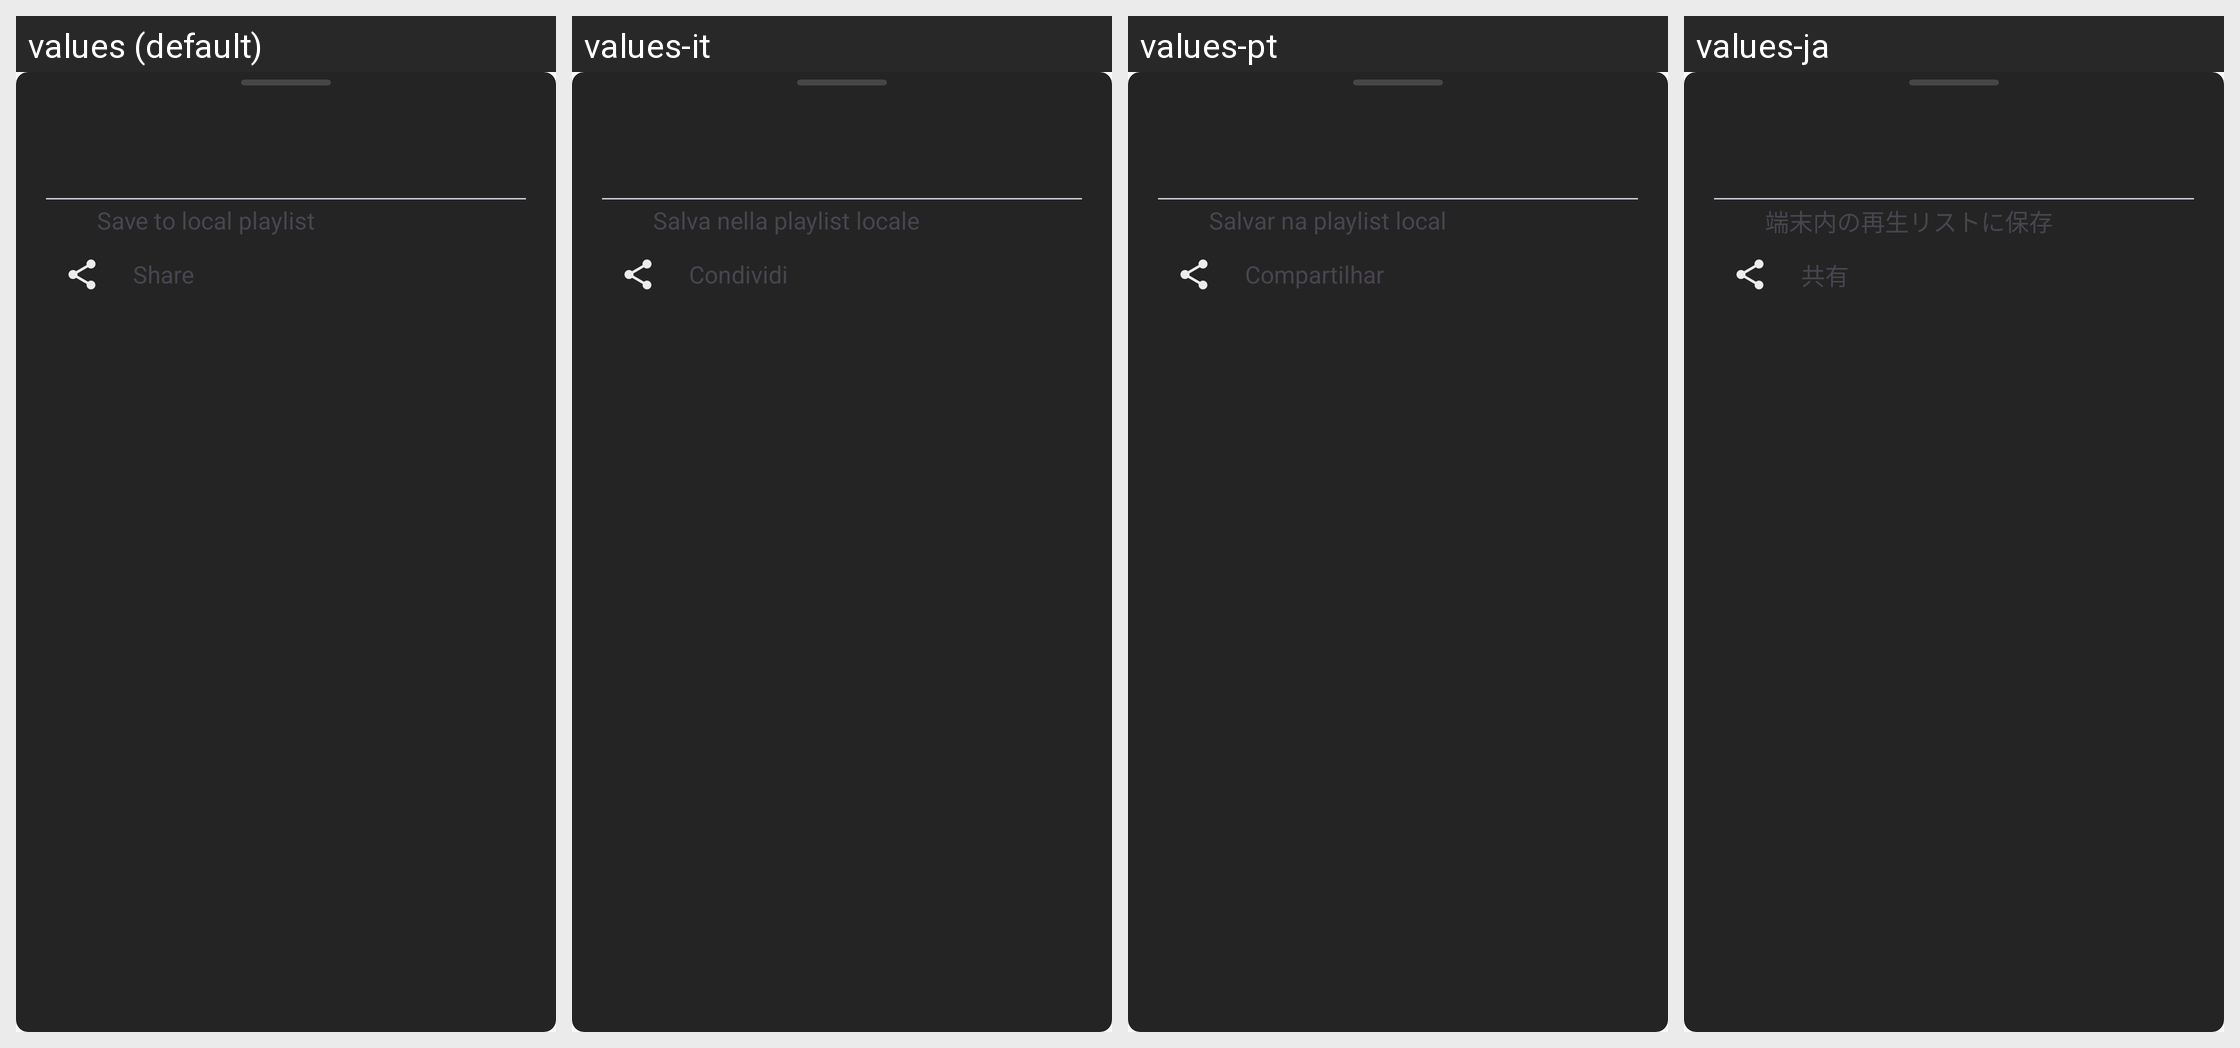

The same Android screen rendered under several of its app's locales, left to right. List the strings drawn on it with the default value and each locale's translation.
Android screen res/layout/bottom_sheet_playlist_more.xml rendered under 4 locales, left to right: values (default), values-it, values-pt, values-ja. Device: Nexus 5 (rendered at 1080×1920; each locale shown at half size, 540×960, under a caption strip naming it); theme Theme.Material3.Light.NoActionBar.
Other locales in the repository, not shown: values-ar, values-az, values-bg, values-bn, values-ca, values-de, values-es, values-fa, values-fi, values-fr, values-gu, values-hi, values-in, values-iw, values-ka, values-ko, values-nl, values-pl, values-ru, values-ta, values-te, values-th, values-tr, values-uk, values-vi, values-zh, values-zh-rTW.
Strings drawn on this screen, with the default value and each locale's value (text and hints the layout hard-codes, and strings that could not be matched under every locale, appear in the picture but are not listed):

save_to_local_playlist
  values: Save to local playlist
  values-it: Salva nella playlist locale
  values-pt: Salvar na playlist local
  values-ja: 端末内の再生リストに保存

share
  values: Share
  values-it: Condividi
  values-pt: Compartilhar
  values-ja: 共有
